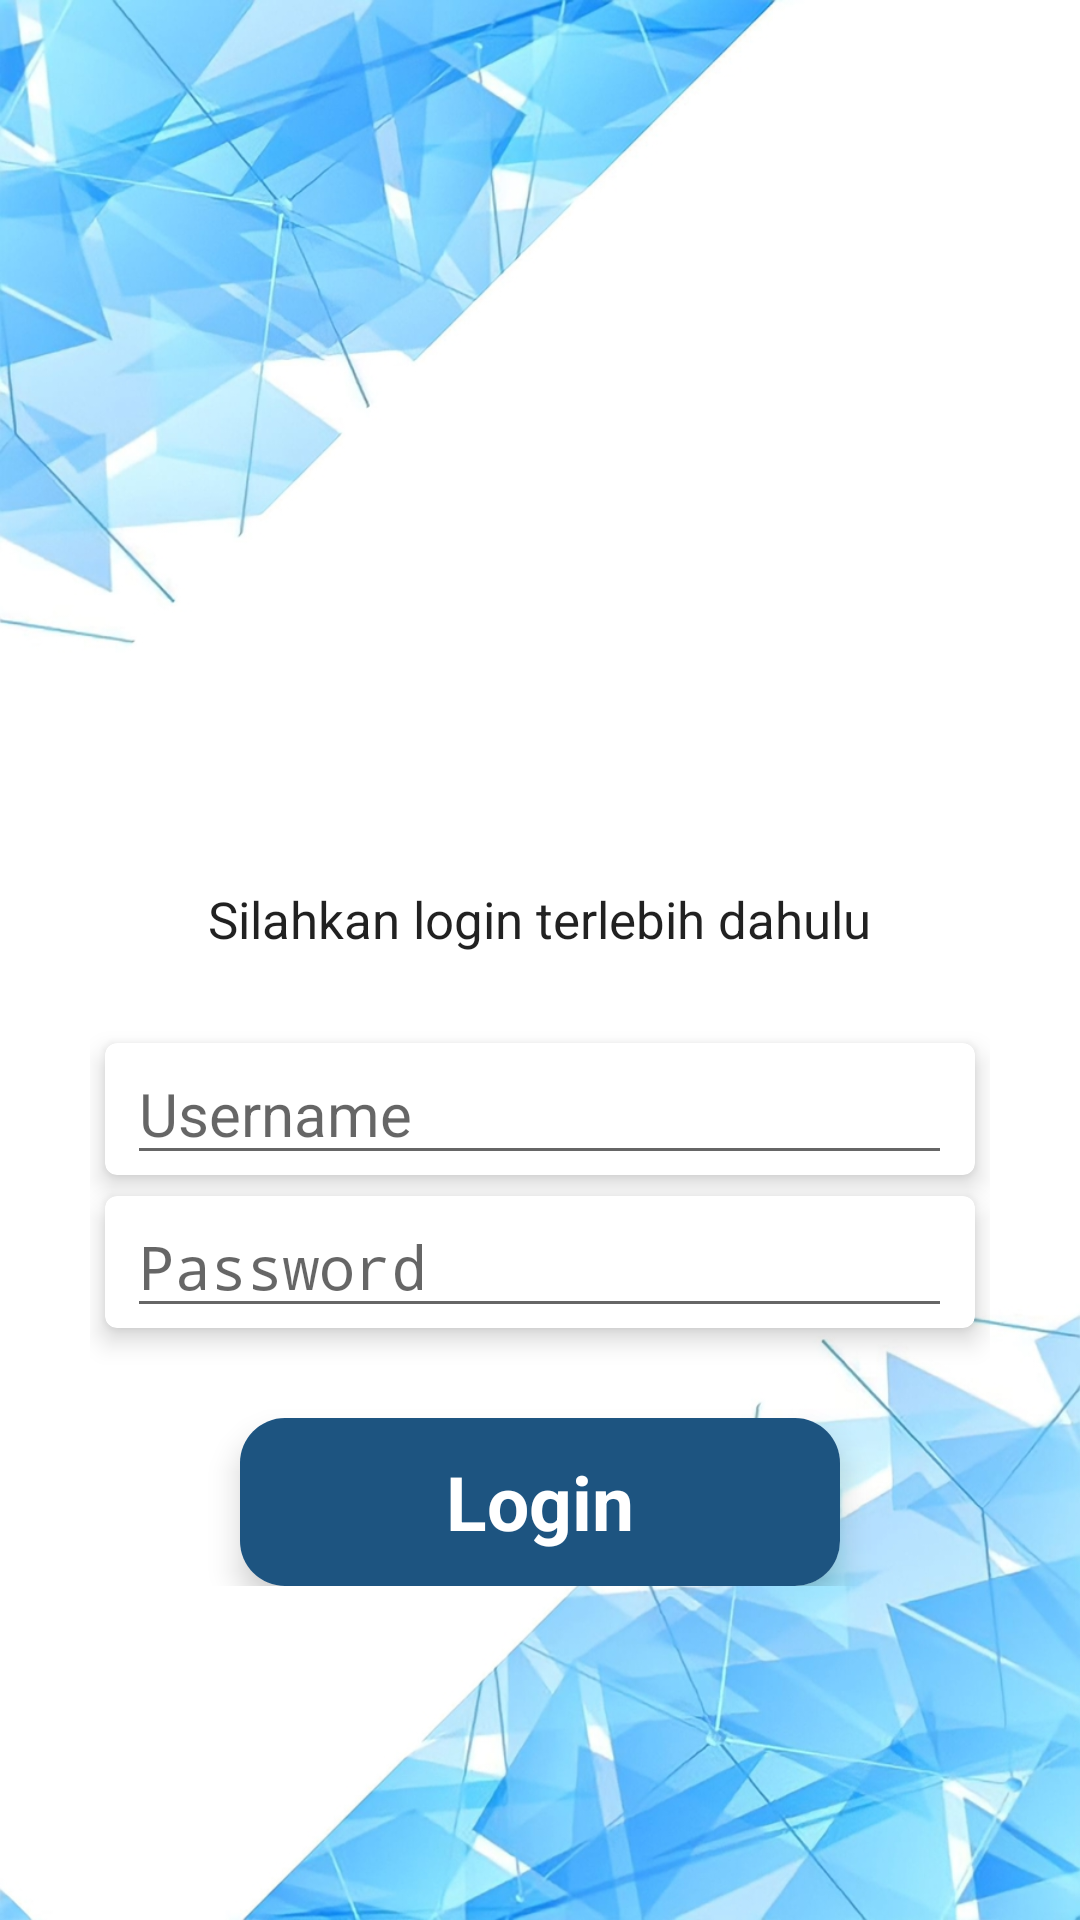

Write the Android layout XML for this screen, with the resource values it uses.
<!-- AndroidManifest.xml: activity theme NoActionBar -->
<!-- res/layout/activity_login.xml -->
<?xml version="1.0" encoding="utf-8"?>
<androidx.constraintlayout.widget.ConstraintLayout
    xmlns:android="http://schemas.android.com/apk/res/android"
    xmlns:app="http://schemas.android.com/apk/res-auto"
    xmlns:tools="http://schemas.android.com/tools"
    android:layout_width="match_parent"
    android:layout_height="match_parent"
    tools:context=".LoginActivity">

    <ScrollView
        android:layout_width="match_parent"
        android:layout_height="match_parent"
        android:background="@drawable/bglogin1"
        android:gravity="center_horizontal"
        tools:layout_editor_absoluteX="0dp"
        tools:layout_editor_absoluteY="0dp">

        <LinearLayout
            android:layout_width="match_parent"
            android:layout_height="wrap_content"
            android:orientation="vertical"
            android:padding="30dp">

            <ImageView
                android:layout_width="match_parent"
                android:layout_height="200dp"
                android:layout_marginTop="25dp"
                app:srcCompat="@drawable/logo_fim" />

            <TextView
                android:id="@+id/txt_info"
                android:layout_width="wrap_content"
                android:layout_height="wrap_content"
                android:layout_gravity="center_horizontal"
                android:layout_marginTop="40dp"
                android:text="Silahkan login terlebih dahulu"
                android:textAlignment="center"
                android:textAppearance="?android:textAppearanceLarge"
                android:textSize="17sp" />

            <androidx.cardview.widget.CardView
                android:layout_width="290dp"
                android:layout_height="wrap_content"
                android:layout_gravity="center_horizontal"
                android:layout_marginTop="30dp"
                app:cardCornerRadius="4dp"
                app:cardElevation="5dp">

                <EditText
                    android:id="@+id/user_uname"
                    android:layout_width="275dp"
                    android:layout_height="wrap_content"
                    android:layout_gravity="center_horizontal"
                    android:hint="Username"
                    android:textSize="20sp" />
            </androidx.cardview.widget.CardView>

            <androidx.cardview.widget.CardView
                android:layout_width="290dp"
                android:layout_height="wrap_content"
                android:layout_gravity="center_horizontal"
                android:layout_marginTop="7dp"
                app:cardCornerRadius="4dp"
                app:cardElevation="5dp">

                <EditText
                    android:id="@+id/user_pass"
                    android:layout_width="275dp"
                    android:layout_height="wrap_content"
                    android:layout_gravity="center_horizontal"
                    android:hint="Password"
                    android:inputType="textPassword"
                    android:textSize="20sp" />
            </androidx.cardview.widget.CardView>

            <androidx.cardview.widget.CardView
                android:id="@+id/btn_login"
                android:layout_width="200dp"
                android:layout_height="wrap_content"
                android:layout_gravity="center_horizontal"
                android:layout_marginTop="30dp"
                android:elevation="6dp"
                app:cardCornerRadius="15dp"
                app:cardElevation="6dp">
                <LinearLayout
                    android:layout_width="match_parent"
                    android:layout_height="match_parent"
                    android:background="@color/colorPrimaryDark"
                    android:orientation="vertical">
                    <TextView
                        android:layout_width="match_parent"
                        android:layout_height="56dp"
                        android:gravity="center"
                        android:text="Login"
                        android:textColor="@color/colorWhite"
                        android:textSize="25sp"
                        android:textStyle="bold" />
                </LinearLayout>
            </androidx.cardview.widget.CardView>

        </LinearLayout>

    </ScrollView>

</androidx.constraintlayout.widget.ConstraintLayout>
<!-- resources referenced by this layout -->
<resources>
  <color name="colorPrimaryDark">#1D5480</color>
  <color name="colorWhite">#FFFFFF</color>
  <!-- drawable bglogin1: jpeg bitmap (drawable, 233213 bytes) -->
  <!-- drawable logo_fim: png bitmap (drawable, 73769 bytes) -->
  <style name="NoActionBar" parent="Theme.AppCompat.Light.NoActionBar">
          
          <item name="colorPrimary">@color/colorPrimary</item>
          <item name="colorPrimaryDark">@color/colorPrimaryDark</item>
          <item name="colorAccent">@color/colorAccent</item>
      </style>
  <color name="colorPrimary">#2B6FA5</color>
  <color name="colorAccent">#EC734E</color>
</resources>
